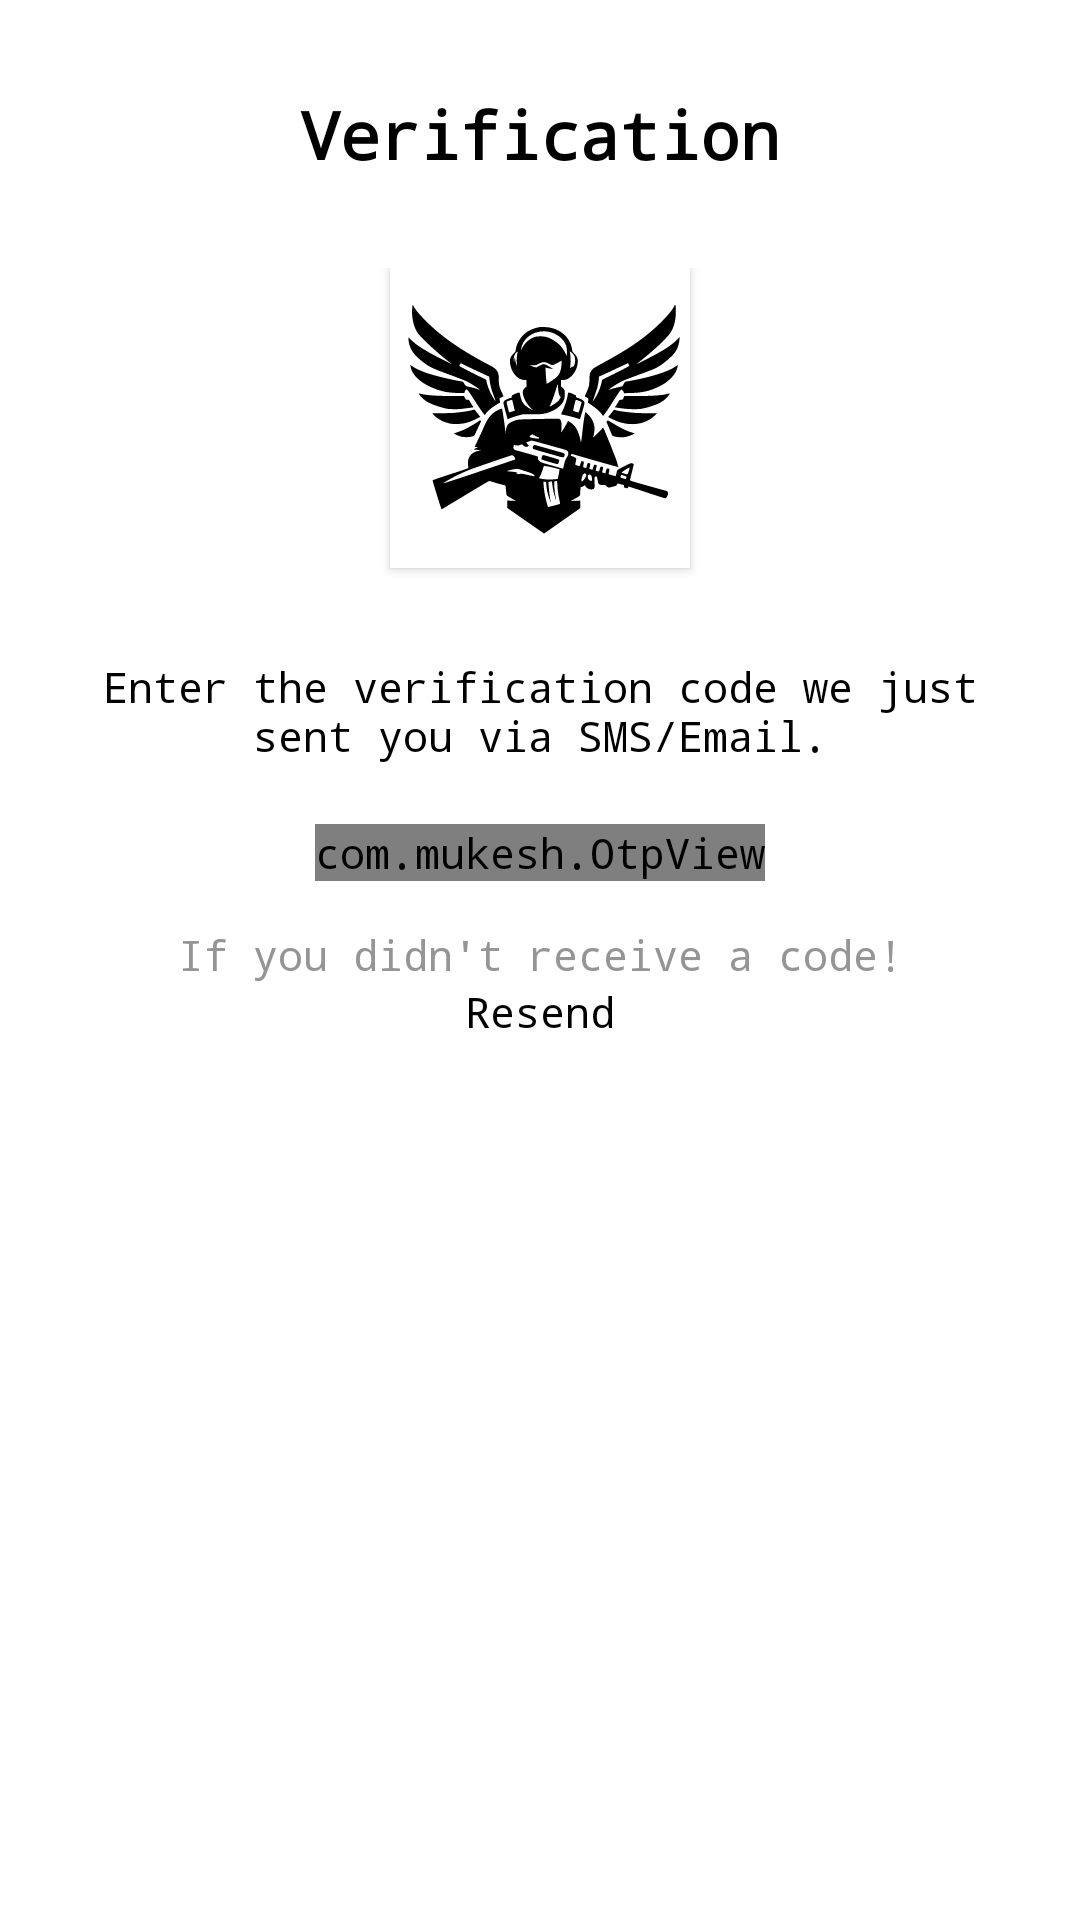

Android layout source for this screen:
<!-- AndroidManifest.xml: application theme AppTheme -->
<!-- res/layout/activity_otp_verify.xml -->
<?xml version="1.0" encoding="utf-8"?>
<LinearLayout xmlns:android="http://schemas.android.com/apk/res/android"
    xmlns:app="http://schemas.android.com/apk/res-auto"
    xmlns:tools="http://schemas.android.com/tools"
    android:layout_width="match_parent"
    android:layout_height="match_parent"
    android:orientation="vertical"
    tools:context="com.di.NetWin.ui.activities.OtpVerifyActivity">

    <TextView
        android:layout_width="match_parent"
        android:layout_height="wrap_content"
        android:id="@+id/verificationtitleid"
        android:layout_gravity="center"
        android:layout_marginTop="30dp"
        android:layout_marginBottom="30dp"
        android:gravity="center"
        android:text="@string/verification"
        android:textAppearance="@style/TextAppearance.AppCompat.Large"
        android:textColor="@color/black"
        android:textStyle="bold" />

    <ScrollView
        android:layout_width="match_parent"
        android:layout_height="wrap_content">
        <LinearLayout
            android:layout_width="match_parent"
            android:layout_height="wrap_content"
            android:orientation="vertical">

            <androidx.cardview.widget.CardView
                android:layout_width="100dp"
                android:layout_height="100dp"
                android:layout_gravity="center"
                app:cardCornerRadius="00dp">

                <ImageView
                    android:layout_width="match_parent"
                    android:layout_height="match_parent"
                    android:src="@drawable/alpha" />
            </androidx.cardview.widget.CardView>

            <TextView
                android:layout_width="match_parent"
                android:layout_height="wrap_content"
                android:id="@+id/otpnoteid"
                android:layout_gravity="center"
                android:layout_marginLeft="30dp"
                android:layout_marginTop="30dp"
                android:layout_marginRight="30dp"
                android:layout_marginBottom="20dp"
                android:gravity="center"
                android:text="@string/otp_note"
                android:textAppearance="@style/TextAppearance.AppCompat.Small"
                android:textColor="@color/black"/>

            <com.mukesh.OtpView
                android:id="@+id/otp_view"
                android:layout_width="wrap_content"
                android:layout_height="wrap_content"
                android:layout_gravity="center"
                android:focusable="true"
                android:focusableInTouchMode="true"
                android:focusedByDefault="true"
                android:gravity="center"
                android:inputType="number"
                android:textColor="@android:color/black"
                app:itemCount="6"
                app:lineColor="@color/newblue"
                app:viewType="rectangle"/>

            <TextView
                android:layout_width="match_parent"
                android:layout_height="wrap_content"
                android:id="@+id/otpnote2id"
                android:layout_gravity="center"
                android:layout_marginLeft="30dp"
                android:layout_marginTop="15dp"
                android:layout_marginRight="30dp"
                android:gravity="center"
                android:text="@string/otp_note_2"
                android:textAppearance="@style/TextAppearance.AppCompat.Small"
                android:textColor="@color/newdarkgrey" />

            <TextView
                android:id="@+id/resend"
                android:layout_width="match_parent"
                android:layout_height="wrap_content"
                android:layout_gravity="center"
                android:layout_marginLeft="30dp"
                android:layout_marginRight="30dp"
                android:clickable="false"
                android:gravity="center"
                android:text="@string/resend"
                android:textAppearance="@style/TextAppearance.AppCompat.Small"
                android:textColor="@color/black"/>


        </LinearLayout>
    </ScrollView>



</LinearLayout>
<!-- resources referenced by this layout -->
<resources>
  <color name="newblue"> #2E4053 </color>
  <color name="newdarkgrey">#959595</color>
  <!-- drawable alpha: vector/xml drawable (drawable, 16579 chars, omitted) -->
  <string name="otp_note">Enter the verification code we just sent you via SMS/Email.</string>
  <string name="otp_note_2">If you didn\'t receive a code!</string>
  <string name="resend">Resend</string>
  <string name="verification">Verification</string>
  <style name="AppTheme" parent="Theme.AppCompat.Light.NoActionBar">
          
          <item name="android:windowBackground">@android:color/white</item>
          <item name="colorPrimary">@color/newblue</item>
          <item name="colorPrimaryDark">@color/colorPrimaryDark</item>
          <item name="colorAccent">@color/colorAccent</item>
          <item name="android:typeface">monospace</item>
  
  
      </style>
  <color name="colorPrimaryDark"> #2E4053 </color>
  <color name="colorAccent"> #2E4053 </color>
  <!-- not gathered from this repository: default colours our renderer supplied (Android Studio template values) -->
  <color name="black">#FF000000</color>
</resources>
